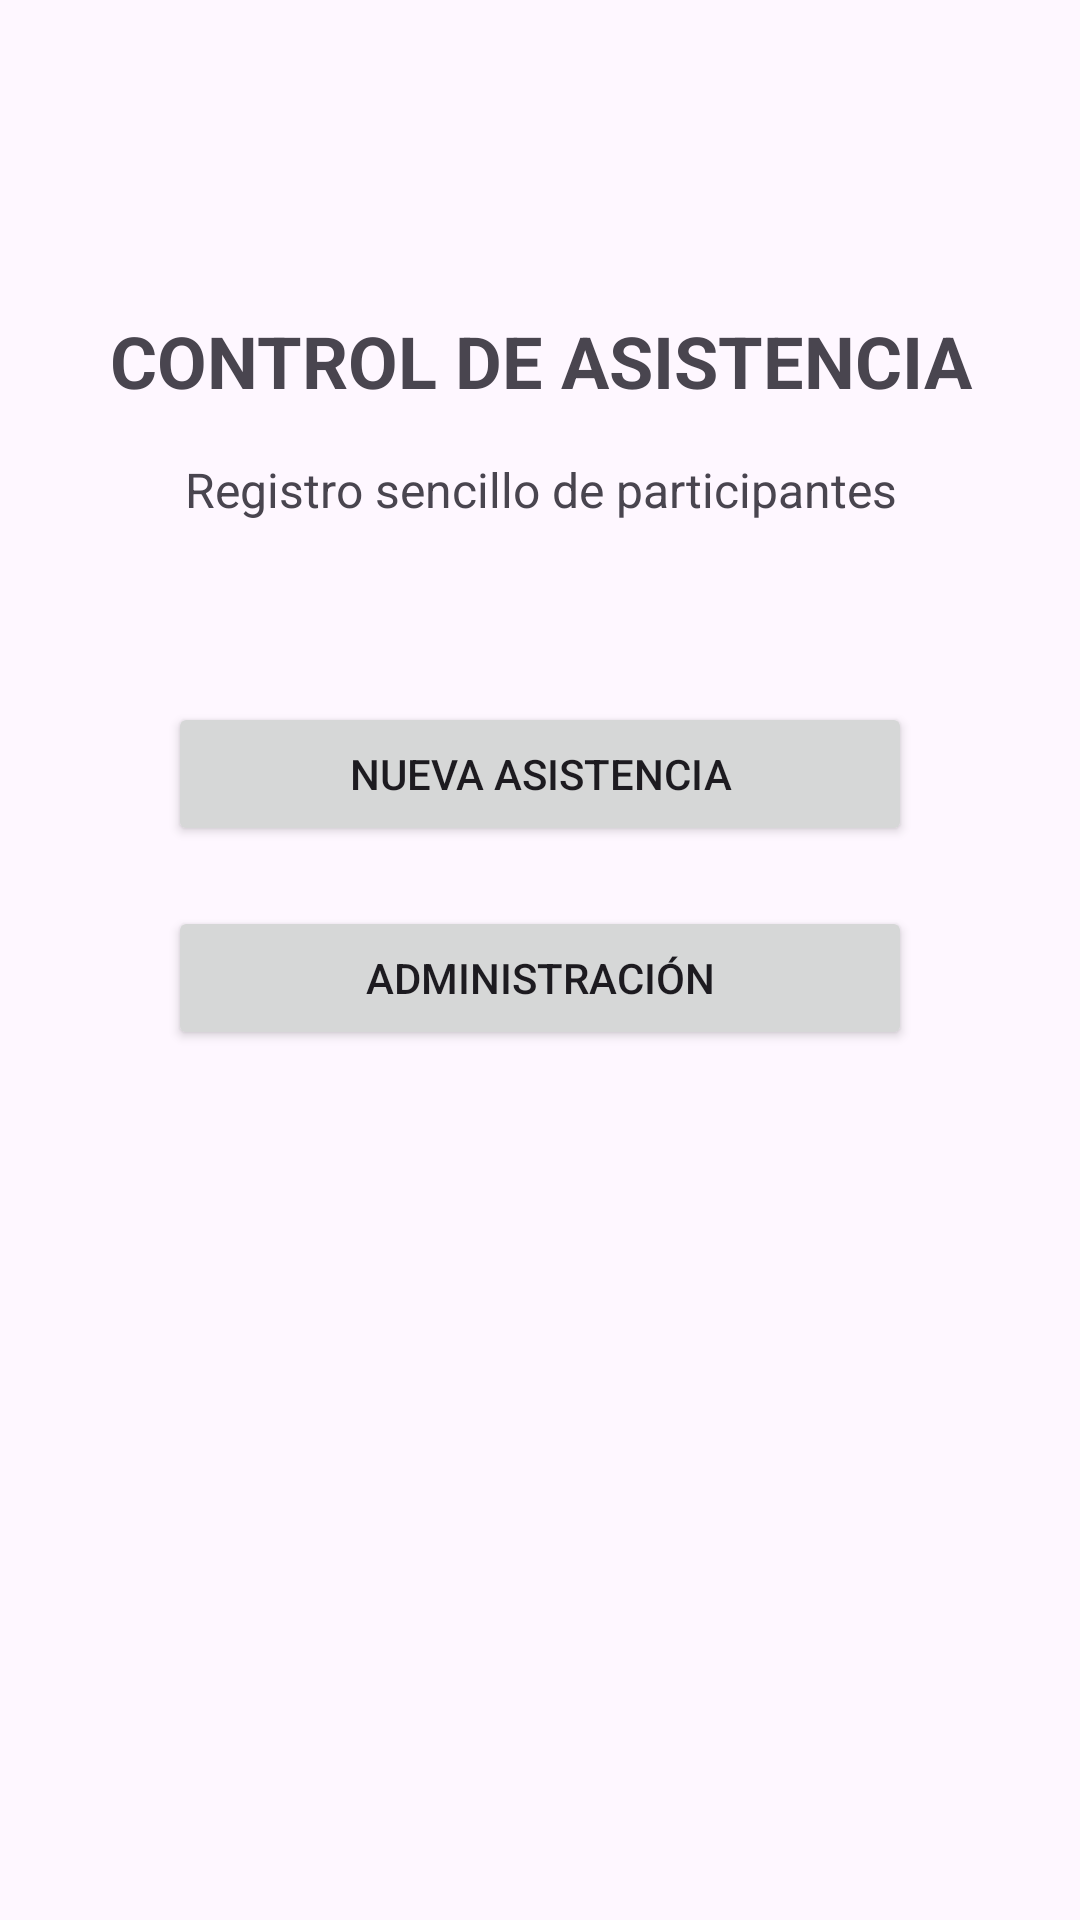

The Android layout XML behind this screen, and the referenced resources:
<!-- AndroidManifest.xml: application theme Theme.SistemaControlAsistencia -->
<!-- res/layout/activity_main.xml -->
<?xml version="1.0" encoding="utf-8"?>
<androidx.constraintlayout.widget.ConstraintLayout
    xmlns:android="http://schemas.android.com/apk/res/android"
    xmlns:app="http://schemas.android.com/apk/res-auto"
    xmlns:tools="http://schemas.android.com/tools"
    android:id="@+id/main"
    android:layout_width="match_parent"
    android:layout_height="match_parent"
    android:padding="24dp"
    tools:context=".MainActivity">

    <TextView
        android:id="@+id/tvTitulo"
        android:layout_width="0dp"
        android:layout_height="wrap_content"
        android:layout_marginTop="80dp"
        android:gravity="center"
        android:text="CONTROL DE ASISTENCIA"
        android:textSize="24sp"
        android:textStyle="bold"
        app:layout_constraintEnd_toEndOf="parent"
        app:layout_constraintStart_toStartOf="parent"
        app:layout_constraintTop_toTopOf="parent" />

    <TextView
        android:id="@+id/tvSubtitulo"
        android:layout_width="0dp"
        android:layout_height="wrap_content"
        android:layout_marginTop="16dp"
        android:gravity="center"
        android:text="Registro sencillo de participantes"
        android:textSize="16sp"
        app:layout_constraintEnd_toEndOf="parent"
        app:layout_constraintStart_toStartOf="parent"
        app:layout_constraintTop_toBottomOf="@id/tvTitulo" />

    <Button
        android:id="@+id/btnNuevaAsistencia"
        android:layout_width="0dp"
        android:layout_height="wrap_content"
        android:layout_marginStart="32dp"
        android:layout_marginTop="60dp"
        android:layout_marginEnd="32dp"
        android:text="NUEVA ASISTENCIA"
        app:layout_constraintEnd_toEndOf="parent"
        app:layout_constraintStart_toStartOf="parent"
        app:layout_constraintTop_toBottomOf="@id/tvSubtitulo" />

    <Button
        android:id="@+id/btnAdministracion"
        android:layout_width="0dp"
        android:layout_height="wrap_content"
        android:layout_marginStart="32dp"
        android:layout_marginTop="20dp"
        android:layout_marginEnd="32dp"
        android:text="ADMINISTRACIÓN"
        app:layout_constraintEnd_toEndOf="parent"
        app:layout_constraintStart_toStartOf="parent"
        app:layout_constraintTop_toBottomOf="@id/btnNuevaAsistencia" />

</androidx.constraintlayout.widget.ConstraintLayout>
<!-- resources referenced by this layout -->
<resources>
  <style name="Theme.SistemaControlAsistencia" parent="Base.Theme.SistemaControlAsistencia" />
  <style name="Base.Theme.SistemaControlAsistencia" parent="Theme.Material3.DayNight.NoActionBar">
          
          
      </style>
</resources>
